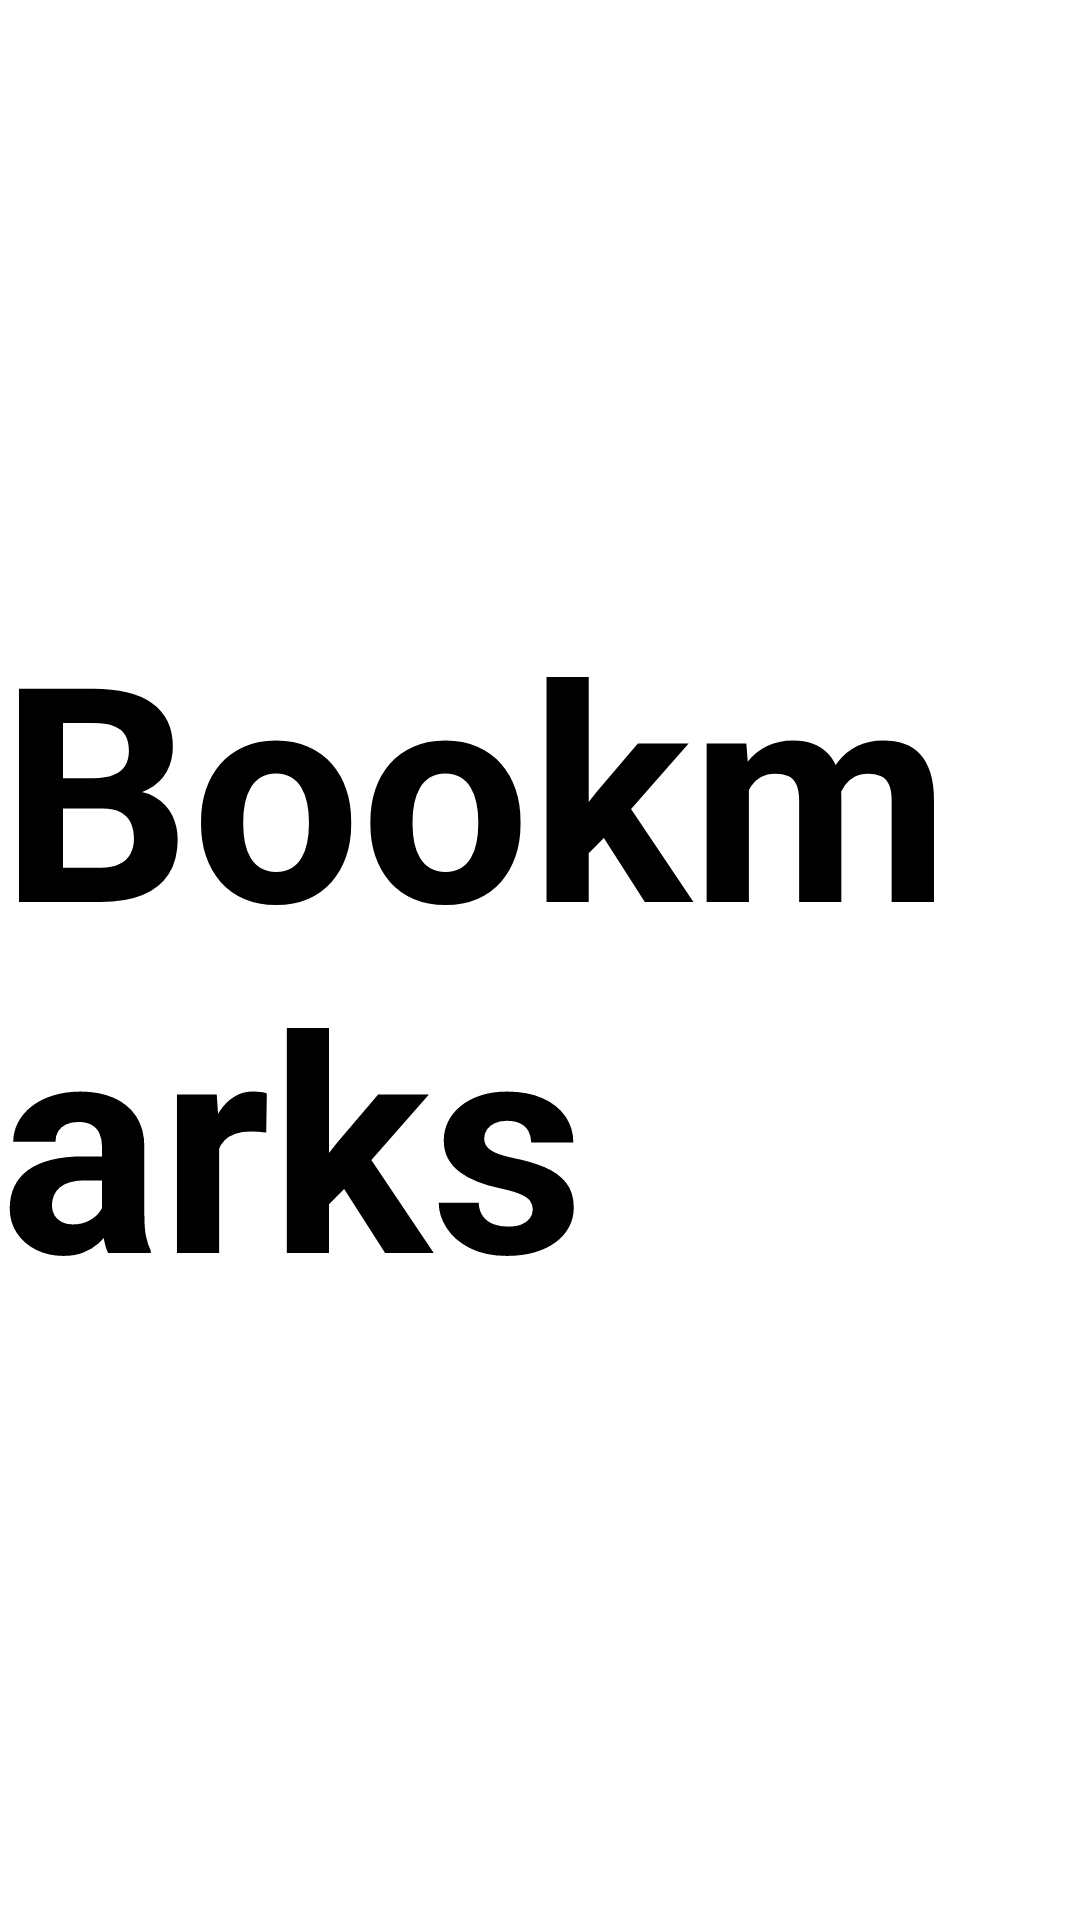

This screen was rendered from an Android layout file. Write that file and the resources it references.
<!-- AndroidManifest.xml: application theme Theme.TwitterClone -->
<!-- res/layout/fragment_bookmarks.xml -->
<?xml version="1.0" encoding="utf-8"?>
<FrameLayout xmlns:android="http://schemas.android.com/apk/res/android"
    xmlns:tools="http://schemas.android.com/tools"
    android:layout_width="match_parent"
    android:layout_height="match_parent"
    tools:context=".profile">


    <TextView
        android:layout_width="wrap_content"
        android:layout_height="wrap_content"
        android:text="Bookmarks"
        android:textSize="100dp"
        android:layout_gravity="center"
        android:textColor="@color/black"
        android:textStyle="bold"/>

</FrameLayout>
<!-- resources referenced by this layout -->
<resources>
  <style name="Theme.TwitterClone" parent="Theme.MaterialComponents.DayNight.DarkActionBar">
          
          <item name="colorPrimary">@color/lavender</item>
          <item name="colorPrimaryVariant">@color/lavender</item>
          <item name="colorOnPrimary">@color/white</item>
          
          <item name="colorSecondary">@color/teal_200</item>
          <item name="colorSecondaryVariant">@color/teal_700</item>
          <item name="colorOnSecondary">@color/black</item>
          
          <item name="android:statusBarColor">?attr/colorPrimaryVariant</item>
          
      </style>
  <!-- not gathered from this repository: default colours our renderer supplied (Android Studio template values) -->
  <color name="teal_200">#FF03DAC5</color>
  <color name="teal_700">#FF018786</color>
  <color name="black">#FF000000</color>
  <color name="white">#FFFFFFFF</color>
</resources>
